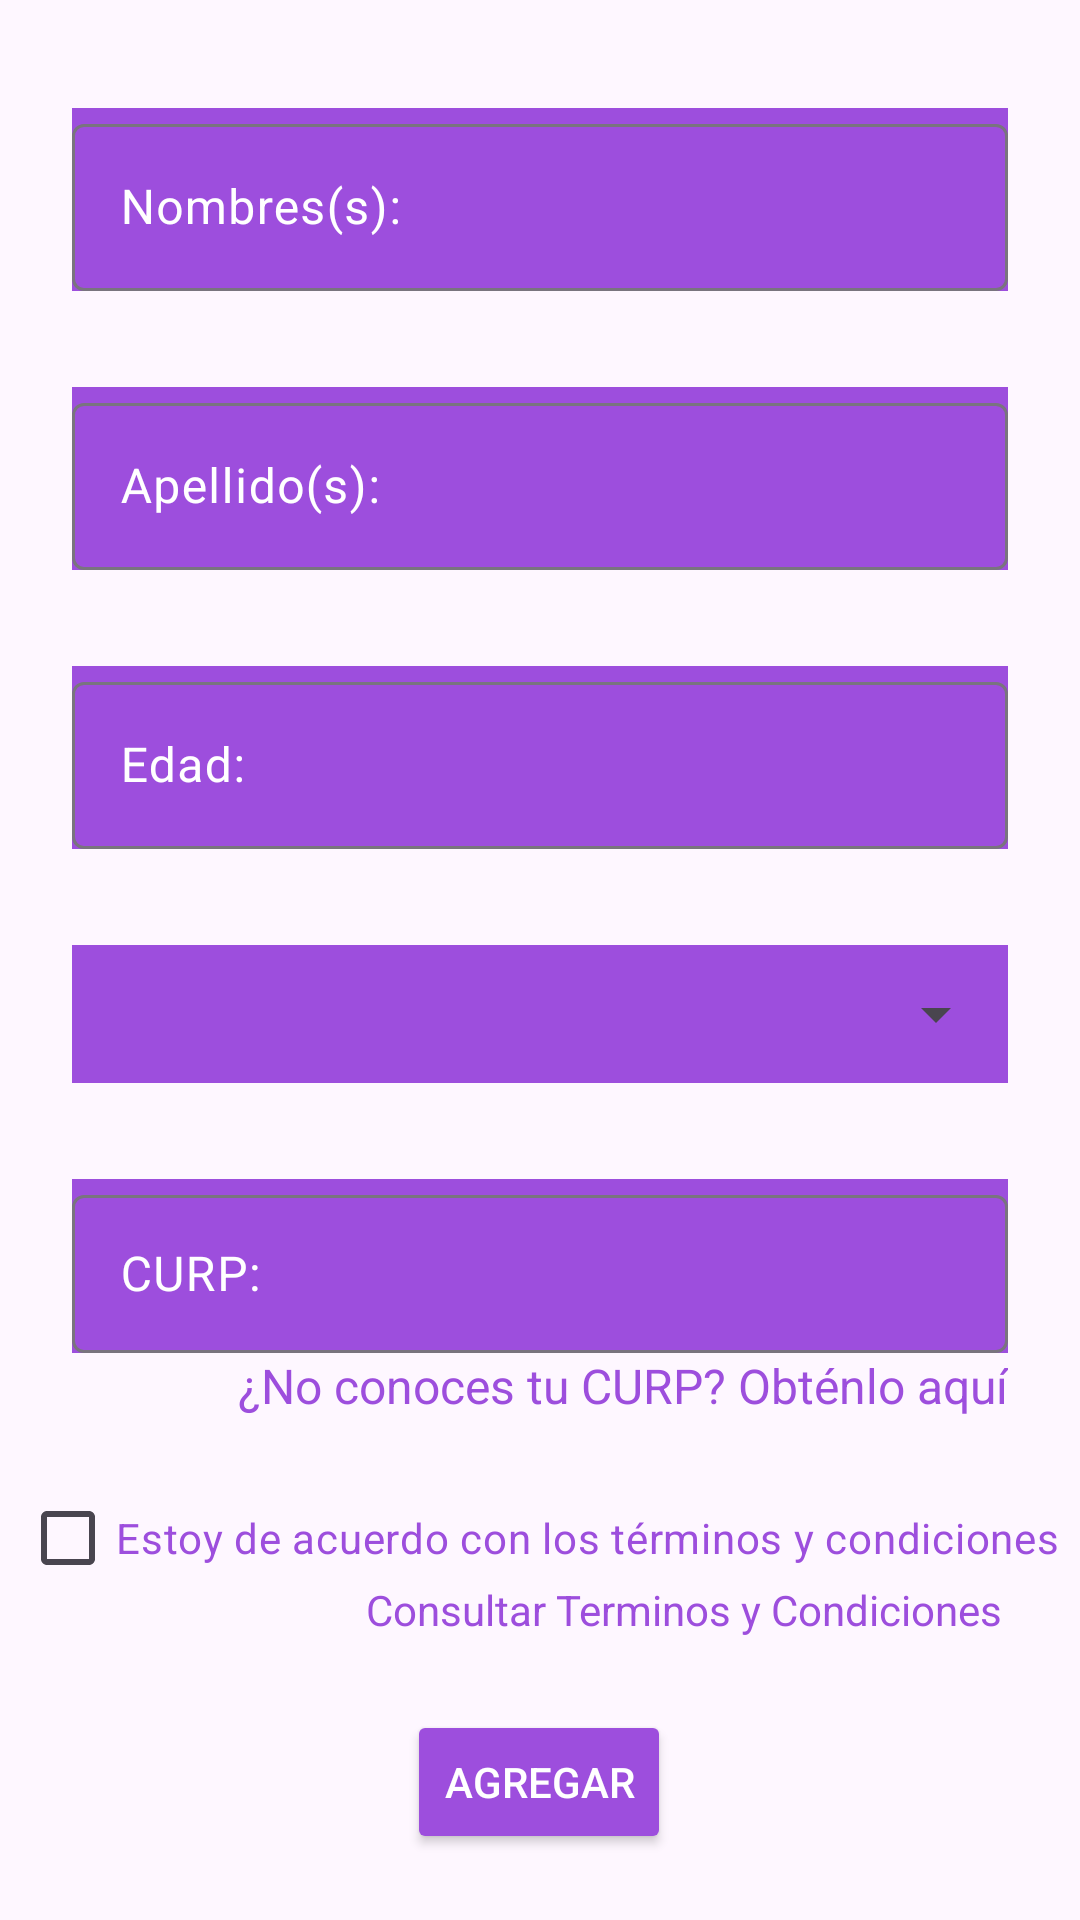

Reconstruct the res/layout file that produces this screen, plus the resources it refers to.
<!-- AndroidManifest.xml: application theme Theme.AppReto2 -->
<!-- res/layout/fragment_encargado_add_person.xml -->
<?xml version="1.0" encoding="utf-8"?>
<androidx.constraintlayout.widget.ConstraintLayout xmlns:android="http://schemas.android.com/apk/res/android"
    xmlns:app="http://schemas.android.com/apk/res-auto"
    xmlns:tools="http://schemas.android.com/tools"
    android:id="@+id/frameLayout11"
    android:layout_width="match_parent"
    android:layout_height="match_parent"
    tools:context=".View.encargadoAddPerson">

    <LinearLayout
        android:id="@+id/linearLayout16"
        android:layout_width="match_parent"
        android:layout_height="wrap_content"
        android:layout_marginStart="24dp"
        android:layout_marginTop="36dp"
        android:layout_marginEnd="24dp"
        android:background="#9d4edd"
        android:orientation="horizontal"
        app:layout_constraintEnd_toEndOf="parent"
        app:layout_constraintHorizontal_bias="0.0"
        app:layout_constraintStart_toStartOf="parent"
        app:layout_constraintTop_toTopOf="parent">

        <com.google.android.material.textfield.TextInputLayout
            android:layout_width="match_parent"
            android:layout_height="match_parent"
            android:textColorHint="@color/white">

            <com.google.android.material.textfield.TextInputEditText
                android:id="@+id/nombre_input2"
                android:layout_width="match_parent"
                android:layout_height="wrap_content"
                android:hint="Nombres(s): "
                android:textColor="@color/white" />
        </com.google.android.material.textfield.TextInputLayout>
    </LinearLayout>

    <LinearLayout
        android:id="@+id/linearLayout20"
        android:layout_width="match_parent"
        android:layout_height="wrap_content"
        android:layout_marginStart="24dp"
        android:layout_marginTop="32dp"
        android:layout_marginEnd="24dp"
        android:background="#9d4edd"
        android:orientation="horizontal"
        app:layout_constraintEnd_toEndOf="parent"
        app:layout_constraintStart_toStartOf="parent"
        app:layout_constraintTop_toBottomOf="@+id/linearLayout16">

        <com.google.android.material.textfield.TextInputLayout
            android:layout_width="match_parent"
            android:layout_height="match_parent"
            android:textColorHint="@color/white">

            <com.google.android.material.textfield.TextInputEditText
                android:id="@+id/apellido_input2"
                android:layout_width="match_parent"
                android:layout_height="wrap_content"
                android:hint="Apellido(s): "
                android:textColor="@color/white" />
        </com.google.android.material.textfield.TextInputLayout>
    </LinearLayout>

    <LinearLayout
        android:id="@+id/linearLayout21"
        android:layout_width="0dp"
        android:layout_height="wrap_content"
        android:layout_marginStart="24dp"
        android:layout_marginTop="32dp"
        android:layout_marginEnd="24dp"
        android:background="#9d4edd"
        android:orientation="horizontal"
        app:layout_constraintEnd_toEndOf="parent"
        app:layout_constraintStart_toStartOf="parent"
        app:layout_constraintTop_toBottomOf="@+id/linearLayout20">

        <com.google.android.material.textfield.TextInputLayout
            android:layout_width="match_parent"
            android:layout_height="match_parent"
            android:textColorHint="@color/white">

            <com.google.android.material.textfield.TextInputEditText
                android:id="@+id/edad_input2"
                android:layout_width="match_parent"
                android:layout_height="wrap_content"
                android:hint="Edad: "
                android:textColor="@color/white" />
        </com.google.android.material.textfield.TextInputLayout>

    </LinearLayout>

    <LinearLayout
        android:id="@+id/linearLayout22"
        android:layout_width="0dp"
        android:layout_height="46dp"
        android:layout_marginStart="24dp"
        android:layout_marginTop="32dp"
        android:layout_marginEnd="24dp"
        android:background="#9d4edd"
        android:orientation="horizontal"
        app:layout_constraintEnd_toEndOf="parent"
        app:layout_constraintStart_toStartOf="parent"
        app:layout_constraintTop_toBottomOf="@+id/linearLayout21">

        <Spinner
            android:id="@+id/spinner4"
            android:layout_width="match_parent"
            android:layout_height="match_parent"
            android:layout_weight="1" />
    </LinearLayout>

    <LinearLayout
        android:id="@+id/linearLayout23"
        android:layout_width="0dp"
        android:layout_height="58dp"
        android:layout_marginStart="24dp"
        android:layout_marginTop="32dp"
        android:layout_marginEnd="24dp"
        android:background="#9d4edd"
        android:orientation="horizontal"
        app:layout_constraintEnd_toEndOf="parent"
        app:layout_constraintHorizontal_bias="0.495"
        app:layout_constraintStart_toStartOf="parent"
        app:layout_constraintTop_toBottomOf="@+id/linearLayout22">

        <com.google.android.material.textfield.TextInputLayout
            android:layout_width="match_parent"
            android:layout_height="match_parent"
            android:textColorHint="@color/white">

            <com.google.android.material.textfield.TextInputEditText
                android:id="@+id/curp_input2"
                android:layout_width="match_parent"
                android:layout_height="wrap_content"
                android:hint="CURP:"
                android:textColor="@color/white" />

        </com.google.android.material.textfield.TextInputLayout>
    </LinearLayout>

    <TextView
        android:id="@+id/textView16"
        android:layout_width="wrap_content"
        android:layout_height="wrap_content"
        android:layout_marginStart="24dp"
        android:layout_marginEnd="24dp"
        android:text="¿No conoces tu CURP? Obténlo aquí"
        android:textColor="#9d4edd"
        android:textSize="16sp"
        app:layout_constraintEnd_toEndOf="parent"
        app:layout_constraintHorizontal_bias="1.0"
        app:layout_constraintStart_toStartOf="parent"
        app:layout_constraintTop_toBottomOf="@+id/linearLayout23" />

    <CheckBox
        android:id="@+id/cbTerminosCondiciones"
        android:layout_width="wrap_content"
        android:layout_height="wrap_content"
        android:layout_marginStart="16dp"
        android:layout_marginTop="16dp"
        android:layout_marginEnd="16dp"
        android:buttonTint="#9d4edd"
        android:text="Estoy de acuerdo con los términos y condiciones"
        android:textColor="#9d4edd"
        app:layout_constraintEnd_toEndOf="parent"
        app:layout_constraintStart_toStartOf="parent"
        app:layout_constraintTop_toBottomOf="@+id/textView16" />

    <Button
        android:id="@+id/button5"
        android:layout_width="wrap_content"
        android:layout_height="wrap_content"
        android:layout_marginStart="16dp"
        android:layout_marginTop="24dp"
        android:layout_marginEnd="16dp"
        android:backgroundTint="#9d4edd"
        android:text="AGREGAR"
        android:textColor="@color/white"
        app:layout_constraintEnd_toEndOf="parent"
        app:layout_constraintHorizontal_bias="0.498"
        app:layout_constraintStart_toStartOf="parent"
        app:layout_constraintTop_toBottomOf="@+id/tvTerminosCondiciones" />

    <TextView
        android:id="@+id/tvTerminosCondiciones"
        android:layout_width="wrap_content"
        android:layout_height="wrap_content"
        android:layout_marginStart="16dp"
        android:layout_marginTop="-10dp"
        android:layout_marginEnd="16dp"
        android:text="Consultar Terminos y Condiciones"
        android:textColor="#9d4edd"
        app:layout_constraintEnd_toEndOf="parent"
        app:layout_constraintHorizontal_bias="0.915"
        app:layout_constraintStart_toStartOf="parent"
        app:layout_constraintTop_toBottomOf="@+id/cbTerminosCondiciones" />


</androidx.constraintlayout.widget.ConstraintLayout>
<!-- resources referenced by this layout -->
<resources>
  <style name="Theme.AppReto2" parent="Base.Theme.AppReto2" />
  <style name="Base.Theme.AppReto2" parent="Theme.Material3.DayNight.NoActionBar">
          
          
      </style>
  <!-- not gathered from this repository: default colours our renderer supplied (Android Studio template values) -->
  <color name="white">#FFFFFFFF</color>
</resources>
